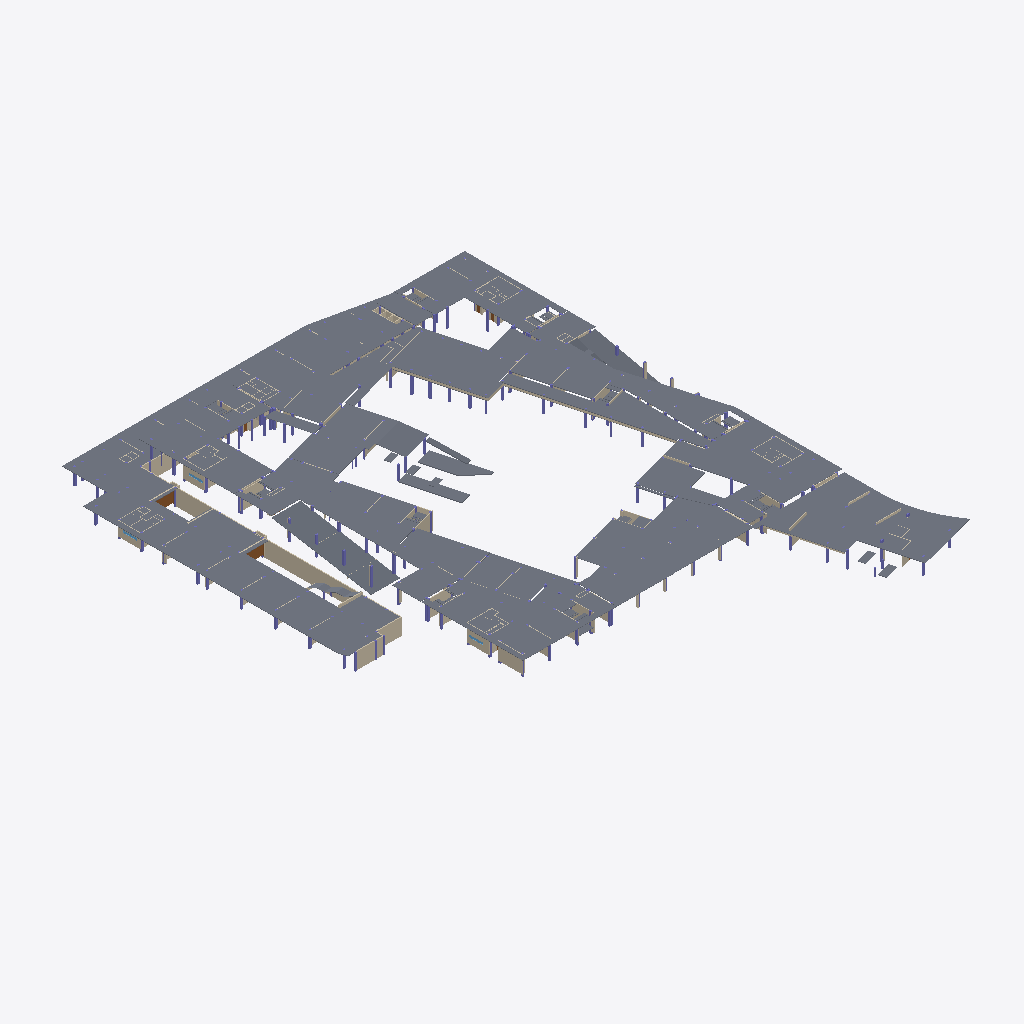
Isometric view of an IFC building model (IFC-SPF (STEP), schema IFC2X3, length unit millimetre), seen from the south-west, elements coloured by IFC class (only those large enough to see are counted): 205 slabs (grey), 77 columns (violet), 70 walls (beige), 3 windows (light blue), 2 doors (brown).
Extent 144.9 m × 186.8 m × 13.1 m (x, y, z). Storeys (2): 2#实验楼-首层 at -6.00 m; 标高 1 at 0.00 m. Elements (1164): 484 IfcWallStandardCase, 369 IfcColumn, 271 IfcSlab, 33 IfcDoor, 7 IfcWindow.

HEADER;
FILE_DESCRIPTION(('ViewDefinition [CoordinationView_V2.0]'),'2;1');
FILE_NAME('项目编号','2025-12-09T20:13:45',(''),(''),'The EXPRESS Data Manager Version 5.02.0100.07 : ','20190327_2315(x64) - Exporter 20.0.0.377 - 备用 UI','');
FILE_SCHEMA(('IFC2X3'));
ENDSEC;
DATA;
#105=IFCPROJECT('3gtEqkRFX64vIq2ssgLJi3',#41,'项目编号',$,$,'项目名称','项目状态',(#97),#92);
#56892=IFCSITE('3gtEqkRFX64vIq2ssgLJi1',#41,'Default',$,$,#56889,$,$,.ELEMENT.,(39,55,0,114440),(116,25,59,866333),0.0,$,$);
#115=IFCBUILDING('3gtEqkRFX64vIq2ssgLJi2',#41,'',$,$,#32,$,'',.ELEMENT.,$,$,$);
#126=IFCBUILDINGSTOREY('3gtEqkRFX64vIq2srLhik1',#41,'2#实验楼-首层',$,'标高:上标头',#124,$,'2#实验楼-首层',.ELEMENT.,-6000.0);
#166=IFCBUILDINGSTOREY('3gtEqkRFX64vIq2srLgiMG',#41,'标高 1',$,'标高:正负零标高',#165,$,'标高 1',.ELEMENT.,0.0);
#37510=IFCSLAB('2ppuAsp$HDsP$bJhhaM$cq',#41,'楼板:现浇混凝土楼板_WB-160-C30:288609',$,'楼板:现浇混凝土楼板_WB-160-C30',#37254,#37508,'288609',.FLOOR.);
#26626=IFCSLAB('2ppuAsp$HDsP$bJhhaM$uQ',#41,'楼板:现浇混凝土楼板_WB-120-C30:286927',$,'楼板:现浇混凝土楼板_WB-120-C30',#26587,#26624,'286927',.FLOOR.);
#26151=IFCSLAB('2ppuAsp$HDsP$bJhhaM$wi',#41,'楼板:现浇混凝土楼板_WB-120【斜板】-C30:286841',$,'楼板:现浇混凝土楼板_WB-120【斜板】-C30',#26109,#26149,'286841',.FLOOR.);
#22934=IFCSLAB('2ppuAsp$HDsP$bJhhaMyEk',#41,'楼板:现浇混凝土楼板_B-120-C30:286075',$,'楼板:现浇混凝土楼板_B-120-C30',#22903,#22932,'286075',.FLOOR.);
#23409=IFCSLAB('2ppuAsp$HDsP$bJhhaMyDY',#41,'楼板:现浇混凝土楼板_WB-150-C30:286135',$,'楼板:现浇混凝土楼板_WB-150-C30',#23275,#23407,'286135',.FLOOR.);
#26423=IFCSLAB('2ppuAsp$HDsP$bJhhaM$vu',#41,'楼板:现浇混凝土楼板_WB-150-C30:286893',$,'楼板:现浇混凝土楼板_WB-150-C30',#26300,#26421,'286893',.FLOOR.);
#35870=IFCSLAB('2ppuAsp$HDsP$bJhhaM$Y8',#41,'楼板:现浇混凝土楼板_B-120-C30:288349',$,'楼板:现浇混凝土楼板_B-120-C30',#35854,#35868,'288349',.FLOOR.);
#34906=IFCSLAB('2ppuAsp$HDsP$bJhhaM$i7',#41,'楼板:现浇混凝土楼板_WB-150-C30:288210',$,'楼板:现浇混凝土楼板_WB-150-C30',#34877,#34904,'288210',.FLOOR.);
#26748=IFCSLAB('2ppuAsp$HDsP$bJhhaM$uA',#41,'楼板:现浇混凝土楼板_B-120-C30:286943',$,'楼板:现浇混凝土楼板_B-120-C30',#26723,#26746,'286943',.FLOOR.);
#23117=IFCSLAB('2ppuAsp$HDsP$bJhhaMyD0',#41,'楼板:现浇混凝土楼板_WB-120-C30:286101',$,'楼板:现浇混凝土楼板_WB-120-C30',#23088,#23115,'286101',.FLOOR.);
#25349=IFCSLAB('2ppuAsp$HDsP$bJhhaM$xP',#41,'楼板:现浇混凝土楼板_WB-120-C30:286732',$,'楼板:现浇混凝土楼板_WB-120-C30',#25324,#25347,'286732',.FLOOR.);
#35757=IFCSLAB('2ppuAsp$HDsP$bJhhaM$YP',#41,'楼板:现浇混凝土楼板_B-120-C30:288332',$,'楼板:现浇混凝土楼板_B-120-C30',#35732,#35755,'288332',.FLOOR.);
#36146=IFCSLAB('2ppuAsp$HDsP$bJhhaM$XG',#41,'楼板:现浇混凝土楼板_B-120-C30:288389',$,'楼板:现浇混凝土楼板_B-120-C30',#36121,#36144,'288389',.FLOOR.);
#35974=IFCSLAB('2ppuAsp$HDsP$bJhhaM$Yu',#41,'楼板:现浇混凝土楼板_B-120-C30:288365',$,'楼板:现浇混凝土楼板_B-120-C30',#35958,#35972,'288365',.FLOOR.);
#23735=IFCSLAB('2ppuAsp$HDsP$bJhhaMyCp',#41,'楼板:现浇混凝土楼板_B-120-C30:286182',$,'楼板:现浇混凝土楼板_B-120-C30',#23704,#23733,'286182',.FLOOR.);
#21761=IFCWALLSTANDARDCASE('2ppuAsp$HDsP$bJhhaMyKA',#41,'基本墙:基本剪力墙Q1-300_300-C30:285663',$,'基本墙:基本剪力墙Q1-300_300-C30',#21741,#21759,'285663');
#28306=IFCSLAB('2ppuAsp$HDsP$bJhhaM$yL',#41,'楼板:现浇混凝土楼板_WB-150-C30:287168',$,'楼板:现浇混凝土楼板_WB-150-C30',#28283,#28304,'287168',.FLOOR.);
#28515=IFCSLAB('2ppuAsp$HDsP$bJhhaM$yE',#41,'楼板:现浇混凝土楼板_WB-120【斜板】-C30:287195',$,'楼板:现浇混凝土楼板_WB-120【斜板】-C30',#28464,#28513,'287195',.FLOOR.);
#25166=IFCSLAB('2ppuAsp$HDsP$bJhhaMy4X',#41,'楼板:现浇混凝土楼板_WB-120-C30:286708',$,'楼板:现浇混凝土楼板_WB-120-C30',#25141,#25164,'286708',.FLOOR.);
#26930=IFCSLAB('2ppuAsp$HDsP$bJhhaM$uk',#41,'楼板:现浇混凝土楼板_WB-150-C30:286971',$,'楼板:现浇混凝土楼板_WB-150-C30',#26899,#26928,'286971',.FLOOR.);
#26551=IFCSLAB('2ppuAsp$HDsP$bJhhaM$uL',#41,'楼板:现浇混凝土楼板_WB-120-C30:286912',$,'楼板:现浇混凝土楼板_WB-120-C30',#26520,#26549,'286912',.FLOOR.);
#26863=IFCSLAB('2ppuAsp$HDsP$bJhhaM$uw',#41,'楼板:现浇混凝土楼板_WB-120-C30:286959',$,'楼板:现浇混凝土楼板_WB-120-C30',#26845,#26861,'286959',.FLOOR.);
#26809=IFCSLAB('2ppuAsp$HDsP$bJhhaM$uo',#41,'楼板:现浇混凝土楼板_WB-150-C30:286951',$,'楼板:现浇混凝土楼板_WB-150-C30',#26784,#26807,'286951',.FLOOR.);
#26995=IFCSLAB('2ppuAsp$HDsP$bJhhaM$$G',#41,'楼板:现浇混凝土楼板_B-120-C30:286981',$,'楼板:现浇混凝土楼板_B-120-C30',#26966,#26993,'286981',.FLOOR.);
#26687=IFCSLAB('2ppuAsp$HDsP$bJhhaM$u2',#41,'楼板:现浇混凝土楼板_B-120-C30:286935',$,'楼板:现浇混凝土楼板_B-120-C30',#26662,#26685,'286935',.FLOOR.);
#27662=IFCSLAB('2ppuAsp$HDsP$bJhhaM$_z',#41,'楼板:现浇混凝土楼板_B-120-C30:287080',$,'楼板:现浇混凝土楼板_B-120-C30',#27631,#27660,'287080',.FLOOR.);
#25035=IFCSLAB('2ppuAsp$HDsP$bJhhaMy1D',#41,'楼板:现浇混凝土楼板_WB-120【斜板】-C30:286360',$,'楼板:现浇混凝土楼板_WB-120【斜板】-C30',#24986,#25033,'286360',.FLOOR.);
#34449=IFCSLAB('2ppuAsp$HDsP$bJhhaM$j5',#41,'楼板:现浇混凝土楼板_B-120-C30:288144',$,'楼板:现浇混凝土楼板_B-120-C30',#34422,#34447,'288144',.FLOOR.);
#27047=IFCSLAB('2ppuAsp$HDsP$bJhhaM$$O',#41,'楼板:现浇混凝土楼板_B-120-C30:286989',$,'楼板:现浇混凝土楼板_B-120-C30',#27031,#27045,'286989',.FLOOR.);
#37062=IFCSLAB('2ppuAsp$HDsP$bJhhaM$dO',#41,'楼板:现浇混凝土楼板_B-120-C30:288525',$,'楼板:现浇混凝土楼板_B-120-C30',#37046,#37060,'288525',.FLOOR.);
#37166=IFCSLAB('2ppuAsp$HDsP$bJhhaM$d8',#41,'楼板:现浇混凝土楼板_B-120-C30:288541',$,'楼板:现浇混凝土楼板_B-120-C30',#37150,#37164,'288541',.FLOOR.);
#37114=IFCSLAB('2ppuAsp$HDsP$bJhhaM$d0',#41,'楼板:现浇混凝土楼板_B-120-C30:288533',$,'楼板:现浇混凝土楼板_B-120-C30',#37098,#37112,'288533',.FLOOR.);
#36717=IFCSLAB('2ppuAsp$HDsP$bJhhaM$WE',#41,'楼板:现浇混凝土楼板_B-120-C30:288475',$,'楼板:现浇混凝土楼板_B-120-C30',#36701,#36715,'288475',.FLOOR.);
#28971=IFCSLAB('2ppuAsp$HDsP$bJhhaM$oI',#41,'楼板:现浇混凝土楼板_B-120-C30:287303',$,'楼板:现浇混凝土楼板_B-120-C30',#28955,#28969,'287303',.FLOOR.);
#38897=IFCSLAB('2ppuAsp$HDsP$bJhhaM$Py',#41,'楼板:现浇混凝土楼板_悬臂式挡墙底板_300-C30:288937',$,'楼板:现浇混凝土楼板_悬臂式挡墙底板_300-C30',#38870,#38895,'288937',.FLOOR.);
#25892=IFCSLAB('2ppuAsp$HDsP$bJhhaM$w2',#41,'楼板:现浇混凝土楼板_WB-150-C30:286807',$,'楼板:现浇混凝土楼板_WB-150-C30',#25869,#25890,'286807',.FLOOR.);
#27536=IFCSLAB('2ppuAsp$HDsP$bJhhaM$_1',#41,'楼板:现浇混凝土楼板_WB-120-C30:287060',$,'楼板:现浇混凝土楼板_WB-120-C30',#27507,#27534,'287060',.FLOOR.);
#22517=IFCSLAB('2ppuAsp$HDsP$bJhhaMyFg',#41,'楼板:现浇混凝土楼板_B-120-C30:286015',$,'楼板:现浇混凝土楼板_B-120-C30',#22494,#22515,'286015',.FLOOR.);
#36839=IFCSLAB('2ppuAsp$HDsP$bJhhaM$W_',#41,'楼板:现浇混凝土楼板_B-120-C30:288491',$,'楼板:现浇混凝土楼板_B-120-C30',#36814,#36837,'288491',.FLOOR.);
#22576=IFCSLAB('2ppuAsp$HDsP$bJhhaMyEI',#41,'楼板:现浇混凝土楼板_B-120-C30:286023',$,'楼板:现浇混凝土楼板_B-120-C30',#22553,#22574,'286023',.FLOOR.);
#36958=IFCSLAB('2ppuAsp$HDsP$bJhhaM$We',#41,'楼板:现浇混凝土楼板_WB-120-C30:288509',$,'楼板:现浇混凝土楼板_WB-120-C30',#36929,#36956,'288509',.FLOOR.);
#27169=IFCSLAB('2ppuAsp$HDsP$bJhhaM$$8',#41,'楼板:现浇混凝土楼板_WB-120-C30:287005',$,'楼板:现浇混凝土楼板_WB-120-C30',#27144,#27167,'287005',.FLOOR.);
#27108=IFCSLAB('2ppuAsp$HDsP$bJhhaM$$0',#41,'楼板:现浇混凝土楼板_B-120-C30:286997',$,'楼板:现浇混凝土楼板_B-120-C30',#27083,#27106,'286997',.FLOOR.);
#28815=IFCSLAB('2ppuAsp$HDsP$bJhhaM$pw',#41,'楼板:现浇混凝土楼板_B-120-C30:287279',$,'楼板:现浇混凝土楼板_B-120-C30',#28780,#28813,'287279',.FLOOR.);
#23047=IFCSLAB('2ppuAsp$HDsP$bJhhaMyDU',#41,'楼板:现浇混凝土楼板_B-150-C30:286091',$,'楼板:现浇混凝土楼板_B-150-C30',#23022,#23045,'286091',.FLOOR.);
#36026=IFCSLAB('2ppuAsp$HDsP$bJhhaM$YW',#41,'楼板:现浇混凝土楼板_B-120-C30:288373',$,'楼板:现浇混凝土楼板_B-120-C30',#36010,#36024,'288373',.FLOOR.);
#35538=IFCSLAB('2ppuAsp$HDsP$bJhhaM$Zv',#41,'楼板:现浇混凝土楼板_B-150-C30:288300',$,'楼板:现浇混凝土楼板_B-150-C30',#35522,#35536,'288300',.FLOOR.);
#38958=IFCSLAB('2ppuAsp$HDsP$bJhhaM$Pa',#41,'楼板:现浇混凝土楼板_悬臂式挡墙底板_300-C30:288945',$,'楼板:现浇混凝土楼板_悬臂式挡墙底板_300-C30',#38933,#38956,'288945',.FLOOR.);
#24030=IFCSLAB('2ppuAsp$HDsP$bJhhaMy37',#41,'楼板:现浇混凝土楼板_B-120-C30:286226',$,'楼板:现浇混凝土楼板_B-120-C30',#24014,#24028,'286226',.FLOOR.);
#36561=IFCSLAB('2ppuAsp$HDsP$bJhhaM$WM',#41,'楼板:现浇混凝土楼板_B-120-C30:288451',$,'楼板:现浇混凝土楼板_B-120-C30',#36545,#36559,'288451',.FLOOR.);
#36613=IFCSLAB('2ppuAsp$HDsP$bJhhaM$WU',#41,'楼板:现浇混凝土楼板_B-120-C30:288459',$,'楼板:现浇混凝土楼板_B-120-C30',#36597,#36611,'288459',.FLOOR.);
#24828=IFCSLAB('2ppuAsp$HDsP$bJhhaMy1L',#41,'楼板:现浇混凝土楼板_B-150-C30:286336',$,'楼板:现浇混凝土楼板_B-150-C30',#24803,#24826,'286336',.FLOOR.);
#27221=IFCSLAB('2ppuAsp$HDsP$bJhhaM$$m',#41,'楼板:现浇混凝土楼板_B-120-C30:287013',$,'楼板:现浇混凝土楼板_B-120-C30',#27205,#27219,'287013',.FLOOR.);
#24277=IFCSLAB('2ppuAsp$HDsP$bJhhaMy3d',#41,'楼板:现浇混凝土楼板_B-120-C30:286258',$,'楼板:现浇混凝土楼板_B-120-C30',#24254,#24275,'286258',.FLOOR.);
#25774=IFCSLAB('2ppuAsp$HDsP$bJhhaM$wI',#41,'楼板:现浇混凝土楼板_B-120-C30:286791',$,'楼板:现浇混凝土楼板_B-120-C30',#25751,#25772,'286791',.FLOOR.);
#36383=IFCSLAB('2ppuAsp$HDsP$bJhhaM$Xz',#41,'楼板:现浇混凝土楼板_B-120-C30:288424',$,'楼板:现浇混凝土楼板_B-120-C30',#36367,#36381,'288424',.FLOOR.);
#35642=IFCSLAB('2ppuAsp$HDsP$bJhhaM$Zf',#41,'楼板:现浇混凝土楼板_B-120-C30:288316',$,'楼板:现浇混凝土楼板_B-120-C30',#35626,#35640,'288316',.FLOOR.);
#22687=IFCSLAB('2ppuAsp$HDsP$bJhhaMyE2',#41,'楼板:现浇混凝土楼板_B-120-C30:286039',$,'楼板:现浇混凝土楼板_B-120-C30',#22671,#22685,'286039',.FLOOR.);
#34266=IFCSLAB('2ppuAsp$HDsP$bJhhaM$kW',#41,'楼板:现浇混凝土楼板_B-120-C30:288117',$,'楼板:现浇混凝土楼板_B-120-C30',#34243,#34264,'288117',.FLOOR.);
#33969=IFCSLAB('2ppuAsp$HDsP$bJhhaM$kO',#41,'楼板:现浇混凝土楼板_B-120-C30:288077',$,'楼板:现浇混凝土楼板_B-120-C30',#33946,#33967,'288077',.FLOOR.);
#35024=IFCSLAB('2ppuAsp$HDsP$bJhhaM$it',#41,'楼板:现浇混凝土楼板_B-120-C30:288226',$,'楼板:现浇混凝土楼板_B-120-C30',#35001,#35022,'288226',.FLOOR.);
#26073=IFCSLAB('2ppuAsp$HDsP$bJhhaM$wa',#41,'楼板:现浇混凝土楼板_B-120-C30:286833',$,'楼板:现浇混凝土楼板_B-120-C30',#26046,#26071,'286833',.FLOOR.);
#35434=IFCSLAB('2ppuAsp$HDsP$bJhhaM$Z9',#41,'楼板:现浇混凝土楼板_B-120-C30:288284',$,'楼板:现浇混凝土楼板_B-120-C30',#35411,#35432,'288284',.FLOOR.);
#35486=IFCSLAB('2ppuAsp$HDsP$bJhhaM$Zn',#41,'楼板:现浇混凝土楼板_B-120-C30:288292',$,'楼板:现浇混凝土楼板_B-120-C30',#35470,#35484,'288292',.FLOOR.);
#22453=IFCSLAB('2ppuAsp$HDsP$bJhhaMyFY',#41,'楼板:现浇混凝土楼板_B-120-C30:286007',$,'楼板:现浇混凝土楼板_B-120-C30',#22430,#22451,'286007',.FLOOR.);
#22986=IFCSLAB('2ppuAsp$HDsP$bJhhaMyDM',#41,'楼板:现浇混凝土楼板_B-120-C30:286083',$,'楼板:现浇混凝土楼板_B-120-C30',#22970,#22984,'286083',.FLOOR.);
#37010=IFCSLAB('2ppuAsp$HDsP$bJhhaM$dG',#41,'楼板:现浇混凝土楼板_B-120-C30:288517',$,'楼板:现浇混凝土楼板_B-120-C30',#36994,#37008,'288517',.FLOOR.);
#29075=IFCSLAB('2ppuAsp$HDsP$bJhhaM$o2',#41,'楼板:现浇混凝土楼板_B-150-C30:287319',$,'楼板:现浇混凝土楼板_B-150-C30',#29059,#29073,'287319',.FLOOR.);
#25410=IFCSLAB('2ppuAsp$HDsP$bJhhaM$x1',#41,'楼板:现浇混凝土楼板_B-120-C30:286740',$,'楼板:现浇混凝土楼板_B-120-C30',#25385,#25408,'286740',.FLOOR.);
#21671=IFCWALLSTANDARDCASE('2ppuAsp$HDsP$bJhhaMyKE',#41,'基本墙:基本剪力墙Q1-300_300-C30:285659',$,'基本墙:基本剪力墙Q1-300_300-C30',#21651,#21669,'285659');
#27471=IFCSLAB('2ppuAsp$HDsP$bJhhaM$_V',#41,'楼板:现浇混凝土楼板_B-150-C30:287050',$,'楼板:现浇混凝土楼板_B-150-C30',#27446,#27469,'287050',.FLOOR.);
#37218=IFCSLAB('2ppuAsp$HDsP$bJhhaM$dm',#41,'楼板:现浇混凝土楼板_B-120-C30:288549',$,'楼板:现浇混凝土楼板_B-120-C30',#37202,#37216,'288549',.FLOOR.);
#35375=IFCSLAB('2ppuAsp$HDsP$bJhhaM$Z1',#41,'楼板:现浇混凝土楼板_B-120-C30:288276',$,'楼板:现浇混凝土楼板_B-120-C30',#35359,#35373,'288276',.FLOOR.);
#23475=IFCSLAB('2ppuAsp$HDsP$bJhhaMyCL',#41,'楼板:现浇混凝土楼板_WB-120-C30:286144',$,'楼板:现浇混凝土楼板_WB-120-C30',#23450,#23473,'286144',.FLOOR.);
#28188=IFCSLAB('2ppuAsp$HDsP$bJhhaM$zb',#41,'楼板:现浇混凝土楼板_B-120-C30:287152',$,'楼板:现浇混凝土楼板_B-120-C30',#28172,#28186,'287152',.FLOOR.);
#36778=IFCSLAB('2ppuAsp$HDsP$bJhhaM$Ws',#41,'楼板:现浇混凝土楼板_B-120-C30:288483',$,'楼板:现浇混凝土楼板_B-120-C30',#36753,#36776,'288483',.FLOOR.);
#23917=IFCSLAB('2ppuAsp$HDsP$bJhhaMy3N',#41,'楼板:现浇混凝土楼板_WB-120-C30:286210',$,'楼板:现浇混凝土楼板_WB-120-C30',#23899,#23915,'286210',.FLOOR.);
#36209=IFCSLAB('2ppuAsp$HDsP$bJhhaM$XR',#41,'楼板:现浇混凝土楼板_WB-150-C30:288398',$,'楼板:现浇混凝土楼板_WB-150-C30',#36182,#36207,'288398',.FLOOR.);
#25528=IFCSLAB('2ppuAsp$HDsP$bJhhaM$xn',#41,'楼板:现浇混凝土楼板_WB-150-C30:286756',$,'楼板:现浇混凝土楼板_WB-150-C30',#25505,#25526,'286756',.FLOOR.);
#28919=IFCSLAB('2ppuAsp$HDsP$bJhhaM$pg',#41,'楼板:现浇混凝土楼板_B-120-C30:287295',$,'楼板:现浇混凝土楼板_B-120-C30',#28903,#28917,'287295',.FLOOR.);
#25715=IFCSLAB('2ppuAsp$HDsP$bJhhaM$xg',#41,'楼板:现浇混凝土楼板_B-150-C30:286783',$,'楼板:现浇混凝土楼板_B-150-C30',#25688,#25713,'286783',.FLOOR.);
#25591=IFCSLAB('2ppuAsp$HDsP$bJhhaM$xu',#41,'楼板:现浇混凝土楼板_WB-120-C30:286765',$,'楼板:现浇混凝土楼板_WB-120-C30',#25564,#25589,'286765',.FLOOR.);
#22635=IFCSLAB('2ppuAsp$HDsP$bJhhaMyEQ',#41,'楼板:现浇混凝土楼板_B-120-C30:286031',$,'楼板:现浇混凝土楼板_B-120-C30',#22612,#22633,'286031',.FLOOR.);
#20756=IFCWALLSTANDARDCASE('2ppuAsp$HDsP$bJhhaMyLW',#41,'基本墙:基本剪力墙DWQ1-300_300-C30:285621',$,'基本墙:基本剪力墙DWQ1-300_300-C30',#20736,#20754,'285621');
#25105=IFCSLAB('2ppuAsp$HDsP$bJhhaMy4v',#41,'楼板:现浇混凝土楼板_WB-150-C30:286700',$,'楼板:现浇混凝土楼板_WB-150-C30',#25076,#25103,'286700',.FLOOR.);
#25288=IFCSLAB('2ppuAsp$HDsP$bJhhaM$xH',#41,'楼板:现浇混凝土楼板_WB-150-C30:286724',$,'楼板:现浇混凝土楼板_WB-150-C30',#25263,#25286,'286724',.FLOOR.);
#24456=IFCSLAB('2ppuAsp$HDsP$bJhhaMy2V',#41,'楼板:现浇混凝土楼板_WB-150-C30:286282',$,'楼板:现浇混凝土楼板_WB-150-C30',#24433,#24454,'286282',.FLOOR.);
#36665=IFCSLAB('2ppuAsp$HDsP$bJhhaM$W6',#41,'楼板:现浇混凝土楼板_B-120-C30:288467',$,'楼板:现浇混凝土楼板_B-120-C30',#36649,#36663,'288467',.FLOOR.);
#23798=IFCSLAB('2ppuAsp$HDsP$bJhhaMyCb',#41,'楼板:现浇混凝土楼板_WB-120-C30:286192',$,'楼板:现浇混凝土楼板_WB-120-C30',#23771,#23796,'286192',.FLOOR.);
#29023=IFCSLAB('2ppuAsp$HDsP$bJhhaM$oQ',#41,'楼板:现浇混凝土楼板_B-120-C30:287311',$,'楼板:现浇混凝土楼板_B-120-C30',#29007,#29021,'287311',.FLOOR.);
#35922=IFCSLAB('2ppuAsp$HDsP$bJhhaM$Ym',#41,'楼板:现浇混凝土楼板_B-120-C30:288357',$,'楼板:现浇混凝土楼板_B-120-C30',#35906,#35920,'288357',.FLOOR.);
#27839=IFCSLAB('2ppuAsp$HDsP$bJhhaM$zL',#41,'楼板:现浇混凝土楼板_B-120-C30:287104',$,'楼板:现浇混凝土楼板_B-120-C30',#27816,#27837,'287104',.FLOOR.);
#510=IFCWALLSTANDARDCASE('2ppuAsp$HDsP$bJhhaMyRY',#41,'基本墙:基本砌体墙页岩空心砖100-纪要10_100:284727',$,'基本墙:基本砌体墙页岩空心砖100-纪要10_100',#490,#508,'284727');
#21451=IFCWALLSTANDARDCASE('2ppuAsp$HDsP$bJhhaMyK4',#41,'基本墙:基本剪力墙DWQ1-300_300-C30:285649',$,'基本墙:基本剪力墙DWQ1-300_300-C30',#21431,#21449,'285649');
#34386=IFCSLAB('2ppuAsp$HDsP$bJhhaM$jJ',#41,'楼板:现浇混凝土楼板_B-120-C30:288134',$,'楼板:现浇混凝土楼板_B-120-C30',#34363,#34384,'288134',.FLOOR.);
#36268=IFCSLAB('2ppuAsp$HDsP$bJhhaM$X3',#41,'楼板:现浇混凝土楼板_WB-150-C30:288406',$,'楼板:现浇混凝土楼板_WB-150-C30',#36245,#36266,'288406',.FLOOR.);
#25833=IFCSLAB('2ppuAsp$HDsP$bJhhaM$wQ',#41,'楼板:现浇混凝土楼板_B-120-C30:286799',$,'楼板:现浇混凝土楼板_B-120-C30',#25810,#25831,'286799',.FLOOR.);
#35146=IFCSLAB('2ppuAsp$HDsP$bJhhaM$iX',#41,'楼板:现浇混凝土楼板_B-120-C30:288244',$,'楼板:现浇混凝土楼板_B-120-C30',#35119,#35144,'288244',.FLOOR.);
#28136=IFCSLAB('2ppuAsp$HDsP$bJhhaM$zz',#41,'楼板:现浇混凝土楼板_B-120-C30:287144',$,'楼板:现浇混凝土楼板_B-120-C30',#28113,#28134,'287144',.FLOOR.);
#34327=IFCSLAB('2ppuAsp$HDsP$bJhhaM$kh',#41,'楼板:现浇混凝土楼板_B-120-C30:288126',$,'楼板:现浇混凝土楼板_B-120-C30',#34302,#34325,'288126',.FLOOR.);
#27595=IFCSLAB('2ppuAsp$HDsP$bJhhaM$_9',#41,'楼板:现浇混凝土楼板_B-120-C30:287068',$,'楼板:现浇混凝土楼板_B-120-C30',#27572,#27593,'287068',.FLOOR.);
#34626=IFCSLAB('2ppuAsp$HDsP$bJhhaM$jz',#41,'楼板:现浇混凝土楼板_B-120-C30:288168',$,'楼板:现浇混凝土楼板_B-120-C30',#34603,#34624,'288168',.FLOOR.);
#1780=IFCWALLSTANDARDCASE('2ppuAsp$HDsP$bJhhaMyQu',#41,'基本墙:基本砌体墙外挂重墙_200:284781',$,'基本墙:基本砌体墙外挂重墙_200',#1760,#1778,'284781');
#22088=IFCWALLSTANDARDCASE('2ppuAsp$HDsP$bJhhaMyKu',#41,'基本墙:基本剪力墙DWQ1-300_300-C30:285677',$,'基本墙:基本剪力墙DWQ1-300_300-C30',#22068,#22086,'285677');
#27410=IFCSLAB('2ppuAsp$HDsP$bJhhaM$_N',#41,'楼板:现浇混凝土楼板_B-120-C30:287042',$,'楼板:现浇混凝土楼板_B-120-C30',#27377,#27408,'287042',.FLOOR.);
#24578=IFCSLAB('2ppuAsp$HDsP$bJhhaMy29',#41,'楼板:现浇混凝土楼板_B-120-C30:286300',$,'楼板:现浇混凝土楼板_B-120-C30',#24551,#24576,'286300',.FLOOR.);
#28369=IFCSLAB('2ppuAsp$HDsP$bJhhaM$yV',#41,'楼板:现浇混凝土楼板_WB-150-C30:287178',$,'楼板:现浇混凝土楼板_WB-150-C30',#28342,#28367,'287178',.FLOOR.);
#27957=IFCSLAB('2ppuAsp$HDsP$bJhhaM$z5',#41,'楼板:现浇混凝土楼板_B-150-C30:287120',$,'楼板:现浇混凝土楼板_B-150-C30',#27934,#27955,'287120',.FLOOR.);
#27721=IFCSLAB('2ppuAsp$HDsP$bJhhaM$_b',#41,'楼板:现浇混凝土楼板_B-120-C30:287088',$,'楼板:现浇混凝土楼板_B-120-C30',#27698,#27719,'287088',.FLOOR.);
#35696=IFCSLAB('2ppuAsp$HDsP$bJhhaM$YH',#41,'楼板:现浇混凝土楼板_WB-150-C30:288324',$,'楼板:现浇混凝土楼板_WB-150-C30',#35678,#35694,'288324',.FLOOR.);
#34207=IFCSLAB('2ppuAsp$HDsP$bJhhaM$ku',#41,'楼板:现浇混凝土楼板_WB-120-C30:288109',$,'楼板:现浇混凝土楼板_WB-120-C30',#34182,#34205,'288109',.FLOOR.);
#26264=IFCSLAB('2ppuAsp$HDsP$bJhhaM$v8',#41,'楼板:现浇混凝土楼板_WB-120-C30:286877',$,'楼板:现浇混凝土楼板_WB-120-C30',#26239,#26262,'286877',.FLOOR.);
#28867=IFCSLAB('2ppuAsp$HDsP$bJhhaM$pY',#41,'楼板:现浇混凝土楼板_B-120-C30:287287',$,'楼板:现浇混凝土楼板_B-120-C30',#28851,#28865,'287287',.FLOOR.);
#34028=IFCSLAB('2ppuAsp$HDsP$bJhhaM$k0',#41,'楼板:现浇混凝土楼板_B-120-C30:288085',$,'楼板:现浇混凝土楼板_B-120-C30',#34005,#34026,'288085',.FLOOR.);
#28018=IFCSLAB('2ppuAsp$HDsP$bJhhaM$zD',#41,'楼板:现浇混凝土楼板_B-120-C30:287128',$,'楼板:现浇混凝土楼板_B-120-C30',#27993,#28016,'287128',.FLOOR.);
#22798=IFCSLAB('2ppuAsp$HDsP$bJhhaMyEo',#41,'楼板:现浇混凝土楼板_挑板-纪要11局部三上挑板_150-C30:286055',$,'楼板:现浇混凝土楼板_挑板-纪要11局部三上挑板_150-C30',#22775,#22796,'286055',.FLOOR.);
#36509=IFCSLAB('2ppuAsp$HDsP$bJhhaM$Xk',#41,'楼板:现浇混凝土楼板_B-120-C30:288443',$,'楼板:现浇混凝土楼板_B-120-C30',#36480,#36507,'288443',.FLOOR.);
#38829=IFCSLAB('2ppuAsp$HDsP$bJhhaM$PD',#41,'楼板:现浇混凝土楼板_悬臂式挡墙底板_300-C30:288920',$,'楼板:现浇混凝土楼板_悬臂式挡墙底板_300-C30',#38780,#38827,'288920',.FLOOR.);
#9949=IFCWALLSTANDARDCASE('2ppuAsp$HDsP$bJhhaMySQ',#41,'基本墙:基本砌体墙厕所、水电井200外_200:285135',$,'基本墙:基本砌体墙厕所、水电井200外_200',#9929,#9947,'285135');
#28077=IFCSLAB('2ppuAsp$HDsP$bJhhaM$zr',#41,'楼板:现浇混凝土楼板_B-120-C30:287136',$,'楼板:现浇混凝土楼板_B-120-C30',#28054,#28075,'287136',.FLOOR.);
#23663=IFCSLAB('2ppuAsp$HDsP$bJhhaMyCF',#41,'楼板:现浇混凝土楼板_B-180-C30:286170',$,'楼板:现浇混凝土楼板_B-180-C30',#23647,#23661,'286170',.FLOOR.);
#34841=IFCSLAB('2ppuAsp$HDsP$bJhhaM$iT',#41,'楼板:现浇混凝土楼板_B-120-C30:288200',$,'楼板:现浇混凝土楼板_B-120-C30',#34818,#34839,'288200',.FLOOR.);
#27280=IFCSLAB('2ppuAsp$HDsP$bJhhaM$$u',#41,'楼板:现浇混凝土楼板_B-120-C30:287021',$,'楼板:现浇混凝土楼板_B-120-C30',#27257,#27278,'287021',.FLOOR.);
#34782=IFCSLAB('2ppuAsp$HDsP$bJhhaM$iL',#41,'楼板:现浇混凝土楼板_B-120-C30:288192',$,'楼板:现浇混凝土楼板_B-120-C30',#34766,#34780,'288192',.FLOOR.);
#26203=IFCSLAB('2ppuAsp$HDsP$bJhhaM$v0',#41,'楼板:现浇混凝土楼板_B-120-C30:286869',$,'楼板:现浇混凝土楼板_B-120-C30',#26187,#26201,'286869',.FLOOR.);
#33729=IFCSLAB('2ppuAsp$HDsP$bJhhaM$l_',#41,'楼板:现浇混凝土楼板_WB-150-C30:288043',$,'楼板:现浇混凝土楼板_WB-150-C30',#33706,#33727,'288043',.FLOOR.);
#25951=IFCSLAB('2ppuAsp$HDsP$bJhhaM$wA',#41,'楼板:现浇混凝土楼板_B-120-C30:286815',$,'楼板:现浇混凝土楼板_B-120-C30',#25928,#25949,'286815',.FLOOR.);
#33851=IFCSLAB('2ppuAsp$HDsP$bJhhaM$le',#41,'楼板:现浇混凝土楼板_B-120-C30:288061',$,'楼板:现浇混凝土楼板_B-120-C30',#33824,#33849,'288061',.FLOOR.);
#24218=IFCSLAB('2ppuAsp$HDsP$bJhhaMy3$',#41,'楼板:现浇混凝土楼板_WB-150-C30:286250',$,'楼板:现浇混凝土楼板_WB-150-C30',#24193,#24216,'286250',.FLOOR.);
#34678=IFCSLAB('2ppuAsp$HDsP$bJhhaM$jb',#41,'楼板:现浇混凝土楼板_B-120-C30:288176',$,'楼板:现浇混凝土楼板_B-120-C30',#34662,#34676,'288176',.FLOOR.);
#5324=IFCWALLSTANDARDCASE('2ppuAsp$HDsP$bJhhaMyVM',#41,'基本墙:基本砌体墙楼梯外墙200_200:284931',$,'基本墙:基本砌体墙楼梯外墙200_200',#5304,#5322,'284931');
#38743=IFCSLAB('2ppuAsp$HDsP$bJhhaM$P5',#41,'楼板:现浇混凝土楼板_WB-160-C30:288912',$,'楼板:现浇混凝土楼板_WB-160-C30',#38714,#38741,'288912',.FLOOR.);
ENDSEC;
